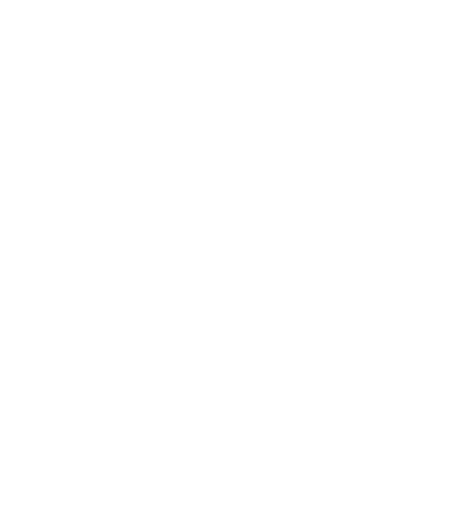
t = 0.00 s
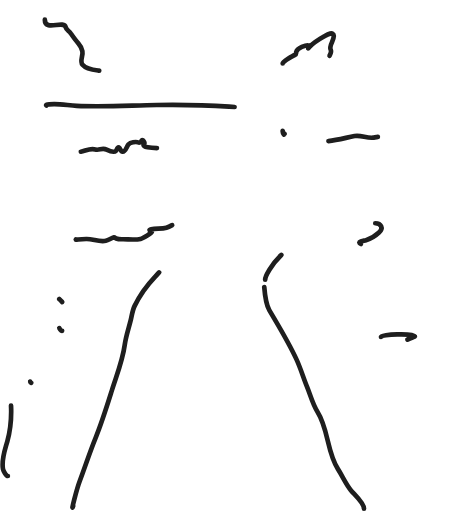
t = 0.67 s
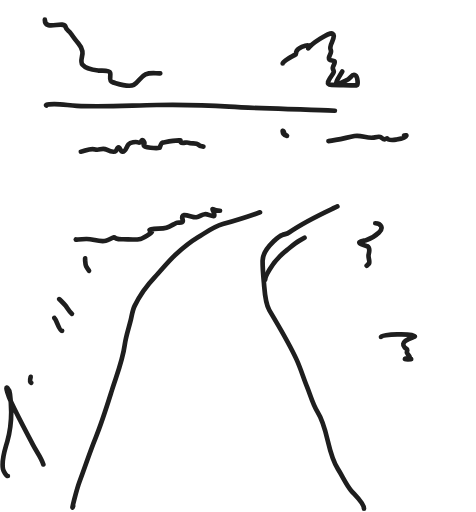
t = 0.98 s
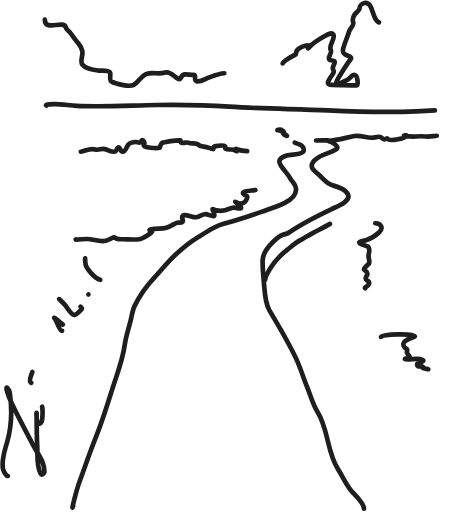
t = 1.29 s
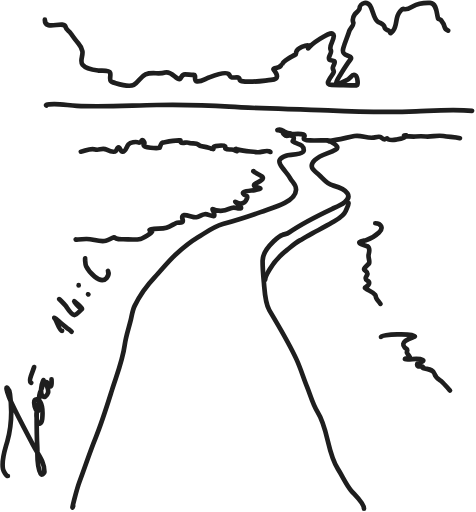
t = 1.60 s
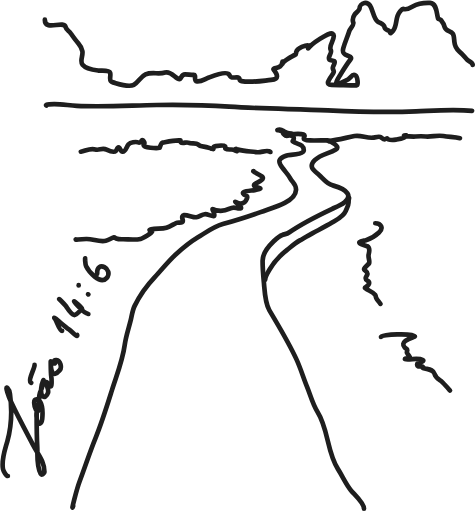
t = 2.00 s

The animated SVG that drew these frames (rendered in a browser with its animation timeline set to each time). Animation: 2 CSS @keyframes rules; one cycle of 2.00 s.

<svg width="406" height="437" viewBox="0 0 406 437" fill="none" xmlns="http://www.w3.org/2000/svg" style="">
<path d="M62.3101 431.832C59.9255 438.708 65.2897 417.525 67.8611 410.717C72.509 398.411 76.5152 385.834 81.4753 373.671C86.9173 360.326 91.0951 346.71 95.4216 332.973C99.4046 320.327 104.571 307.571 106.325 294.355C107.261 287.304 109.467 281.003 111.219 274.148C112.355 269.707 112.758 265.242 114.789 261.062C118.946 252.506 125.447 243.422 131.985 236.528C137.793 230.403 142.934 223.649 149.126 217.899C155.414 212.061 161.464 207.023 168.812 202.563C175.613 198.435 182.245 193.468 190.02 191.276C201.003 188.179 211.511 184.982 222.249 181.031C228.965 178.56 236.549 176.375 242.923 173.115C247.463 170.792 252.264 167.653 252.534 162.019C252.755 157.395 249.568 155.787 247.56 152.155C245.639 148.68 243.054 146.257 240.81 143.108C236.862 137.566 237.312 135.441 244.008 132.918C246.508 131.975 259.178 132.173 259.178 128.29C259.178 123.374 254.903 123.287 251.238 121.619C248.116 120.198 250.617 120.729 250.617 118.202C250.617 114.78 246.429 115.747 243.706 115.747" stroke="#1E1E1E" stroke-width="4" stroke-linecap="round" stroke-linejoin="round" class="RoHfEdTc_0"></path>
<path d="M310.532 434.137C310.532 429.161 302.264 422 299.448 418.569C294.862 412.985 292.258 406.447 288.326 400.408C278.867 385.881 280.27 366.4 270.906 351.693C266.788 345.225 264.82 337.268 261.952 330.2C258.825 322.494 256.484 314.533 253.012 306.956C246.23 292.158 237.898 278.68 229.695 264.678C225.928 258.247 225.743 247.907 225.036 240.527C224.469 234.603 223.993 228.584 223.993 222.631C223.993 215.788 228.453 210.784 233.077 206.343C235.344 204.166 237.763 201.487 240.847 200.512C243.132 199.789 244.792 199.645 246.886 198.19C258.199 190.327 270.994 184.081 283.443 178.188C286.817 176.591 300.722 171.571 296.401 165.021C293.573 160.735 288.236 159.483 283.634 158.19C278.515 156.751 275.659 152.27 271.781 148.916C267.351 145.084 262.989 142.175 268.503 136.726C273.648 131.641 280.626 131.196 286.51 127.604C291.178 124.754 280.895 120.116 279.348 119.825C277.287 119.438 259.178 121.036 259.178 118.364C259.178 117.083 260.857 115.523 258.89 114.825C256.03 113.81 251.291 114.521 248.269 114.521" stroke="#1E1E1E" stroke-width="4" stroke-linecap="round" stroke-linejoin="round" class="RoHfEdTc_1"></path>
<path d="M39.4515 89.982C37.6351 88.8446 45.8294 88.9035 46.3512 88.9035C52.8049 88.9035 58.937 90.0148 65.3274 90.3267C88.0672 91.4365 110.885 89.9629 133.623 89.6257C154.277 89.3195 174.869 89.6559 195.48 91.0161C223.535 92.8676 251.612 92.9588 279.692 94.2516C304.742 95.4048 329.94 96.1455 355.005 95.0592C370.82 94.3738 386.991 92.9341 402.797 94.6209" stroke="#1E1E1E" stroke-width="4" stroke-linecap="round" stroke-linejoin="round" class="RoHfEdTc_2"></path>
<path d="M68.8442 129.502C72.6026 128.875 76.8781 126.171 81.1608 127.557C84.6028 128.67 87.0292 125.86 90.8101 127.716C92.4711 128.531 97.057 130.587 98.7994 128.835C99.4634 128.168 99.9717 125.217 101.347 125.777C102.839 126.385 102.38 129.304 104.541 129.433C107.108 129.586 108.09 124.619 109.541 123.171C111.097 121.619 115.889 120.592 117.935 121.606C119.42 122.342 120.09 120.659 121.11 119.666C121.636 119.155 123.91 121.497 122.812 122.955C120.039 126.638 135.899 126.59 136.069 126.27C136.708 125.066 137.165 122.027 138.77 121.711C143.509 120.778 148.769 119.538 153.62 119.833C154.557 119.89 152.75 122.11 156.201 121.972C157.884 121.905 159.55 121.127 161.145 121.938C163.063 122.912 167.229 121.716 168.596 123.108C170.35 124.894 170.887 124.931 173.783 125.176C175.89 125.355 177.84 126.044 179.846 126.668C179.962 126.704 181.99 127.285 181.994 127.248C182.129 126.054 181.791 124.966 183.18 124.8C184.859 124.6 190.716 123.607 192.042 124.992C192.451 125.42 191.809 126.465 192.274 126.826C194.027 128.188 197.13 127.231 199.188 127.744C200.033 127.954 202.526 129.81 202.259 128.664C201.775 126.588 200.203 126.954 202.938 127.701C208.593 129.246 213.755 129.113 219.422 129.913C222.304 130.32 226.54 128.16 229.051 129.034C229.183 129.08 231.181 130.154 230.483 129.59" stroke="#1E1E1E" stroke-width="4" stroke-linecap="round" stroke-linejoin="round" class="RoHfEdTc_3"></path>
<path d="M64.6136 204.346C64.2604 204.722 66.4204 204.425 66.6514 204.392C69.0717 204.042 71.5044 203.962 73.9473 203.979C79.5055 204.017 84.3707 206.668 90.1573 205.542C92.7093 205.046 94.8634 203.03 97.2348 202.531C97.7235 202.428 98.6813 203.4 99.1194 203.584C100.89 204.328 103.006 204.213 104.888 204.213C109.415 204.213 115.432 204.976 119.781 203.915C121.006 203.616 130.791 198.43 129.529 197.323C128.749 196.639 125.641 196.586 128.975 195.775C133.137 194.763 137.661 195.681 141.887 194.42C144.793 193.553 147.541 191.661 150.261 190.325C152.262 189.343 156.946 191.473 155.714 187.388C153.418 179.776 163.398 185.863 167.461 185.417C170.058 185.132 172.135 183.14 174.653 182.853C177.113 182.573 179.542 184.484 182.153 184.504C183.654 184.516 182.092 180.431 181.697 179.707C180.347 177.234 182.17 179.165 184.352 179.55C187.886 180.174 192.053 179.941 195.306 178.332C196.715 177.634 197.874 177.132 199.451 177.132C201.263 177.132 203.494 178.461 205.291 177.809C206.83 177.25 202.308 173.705 201.931 173.358C200.371 171.925 200.164 171.943 202.053 172.942C204.038 173.99 206.901 173.766 208.7 172.447C209.842 171.61 211.813 167.904 210.34 167.191C202.023 163.164 212.771 162.989 217.227 162.28C229.667 160.3 213.664 160.47 217.188 157.19C218.387 156.074 226.298 153.431 223.725 150.658C223.252 150.149 214.569 145.974 216.24 145.974" stroke="#1E1E1E" stroke-width="4" stroke-linecap="round" stroke-linejoin="round" class="RoHfEdTc_4"></path>
<path d="M280.198 120.431C287.796 119.629 295.029 117.571 302.513 116.12C307.977 115.061 312.618 118.088 318.362 117.497C319.725 117.357 323.577 116.222 324.899 117.122C326.094 117.936 326.679 118.894 328.288 118.894C329.041 118.894 329.758 118.146 330.215 118.146C330.405 118.146 330.968 118.85 331.215 118.948C333.128 119.709 335.808 119.564 337.78 119.196C339.656 118.846 345.862 117.912 346.725 115.7C346.903 115.244 344.986 115.506 344.743 115.71C343.804 116.496 353.479 116.627 354.5 116.532C357.489 116.253 360.275 116.241 363.227 116.488C368.71 116.946 372.8 115.124 378.276 116.072C383.151 116.917 388.207 116.744 392.453 117.904" stroke="#1E1E1E" stroke-width="4" stroke-linecap="round" stroke-linejoin="round" class="RoHfEdTc_5"></path>
<path d="M320.167 190.547C325.133 190.547 327.485 194.529 323.342 198.468C320.209 201.447 316.397 203.724 312.265 205.007C310.881 205.437 307.833 205.445 306.784 206.606C305.364 208.179 312.527 209.755 313.258 210.13C316.094 211.588 315.128 214.797 314.486 217.275C313.87 219.652 315.765 222.965 314.86 224.742C314.395 225.654 309.533 229.205 310.912 230.313C312.151 231.308 314.295 232.775 313.259 234.686C312.665 235.782 311.983 236.441 311.983 237.757C311.983 239.471 314.113 239.248 314.691 240.445C316.153 243.474 310.836 245.278 311.427 245.801C314.196 248.249 317.813 248.597 320.101 251.742C320.701 252.567 320.529 253.479 320.971 254.409C321.883 256.328 323.491 257.531 324.542 259.363" stroke="#1E1E1E" stroke-width="4" stroke-linecap="round" stroke-linejoin="round" class="RoHfEdTc_6"></path>
<path d="M325.018 287.611C324.919 285.323 352.481 284.107 353.982 287.111C354.245 287.636 339.696 290.595 345.378 296.775C345.966 297.415 347.568 297.726 347.487 298.743C347.343 300.535 346.271 300.401 347.723 302.028C348.012 302.352 350.094 305.145 349.516 305.305C348.967 305.456 343.46 306.267 346.276 306.611C350.683 307.151 356.766 305.145 360.785 307.265C362.689 308.269 357.206 309.676 356.448 309.952C355.606 310.259 355.741 312.285 356.536 312.565C357.847 313.027 359.406 312.43 360.683 312.948C360.83 313.008 360.479 313.283 360.457 313.328C360.097 314.054 362.102 314.383 362.423 314.461C365.72 315.266 369.973 315.377 370.834 319.286C371.613 322.824 375.136 324.082 377.558 326.342C379.824 328.455 381.938 330.972 383.948 333.321" stroke="#1E1E1E" stroke-width="4" stroke-linecap="round" stroke-linejoin="round" class="RoHfEdTc_7"></path>
<path d="M38.1335 16.8075C38.1335 27.1324 54.2612 16.8294 55.9014 23.1553C56.6152 25.9082 58.7488 26.3176 60.3043 28.5641C62.4332 31.6388 64.175 34.1829 66.7216 36.9688C68.3146 38.7114 69.6838 41.4574 70.1819 43.7803C70.9595 47.4067 67.6608 52.0802 70.3099 55.2439C73.5197 59.0773 79.5078 59.6738 84.1332 60.2571C86.1302 60.509 93.0528 59.5937 93.8552 62.1104C94.8711 65.2972 91.9465 69.14 96.2855 70.3148C100.898 71.5636 109.39 74.7634 114.039 72.4012C118.13 70.3222 119.659 65.4494 124.061 63.5131C129.473 61.133 135.288 63.7327 140.754 61.9463C143.726 60.9749 146.528 63.0944 148.841 65.1128C149.617 65.79 152.928 68.6725 153.997 66.9152C155.025 65.2252 155.316 63.4187 157.773 63.4187C160.189 63.4187 162.706 63.8693 165.2 63.8349C167.75 63.7996 164.728 69.0206 167.966 69.4038C171.612 69.8351 174.844 67.3219 178.131 66.1437C181.017 65.1092 193.854 59.8231 195.785 64.2132C197.034 67.0532 198.44 66.0421 202.104 66.0485C205.711 66.0548 203.042 68.732 206.069 69.2511C214.156 70.638 223.253 69.0079 231.238 68.2219C238.433 67.5136 236.767 63.7306 233.389 59.3157C232.703 58.419 237.036 57.591 237.582 57.3984C239.598 56.6875 240.904 54.5005 241.026 52.4714" stroke="#1E1E1E" stroke-width="4" stroke-linecap="round" stroke-linejoin="round" class="RoHfEdTc_8"></path>
<path d="M226.184 238.743C226.184 235.853 228.536 232.428 229.954 230.014C233.583 223.834 239.347 217.65 244.921 213.236C248.574 210.344 251.758 207.511 255.827 205.176C259.468 203.087 263.094 200.931 266.792 198.943C272.275 195.995 277.956 193.241 283.269 189.998C287.534 187.396 292.962 184.869 295.011 179.921C295.82 177.967 297.356 175.313 297.356 173.153C297.356 171.805 297.417 170.407 297.779 169.105" stroke="#1E1E1E" stroke-width="4" stroke-linecap="round" stroke-linejoin="round" class="RoHfEdTc_9"></path>
<path d="M242.814 114.239C242.801 114.185 242.494 114.405 242.379 114.369C241.749 114.172 241.582 113.169 241.462 112.633C240.904 110.147 241.118 113.361 241.787 114.261C242.526 115.253 243.38 115.919 244.637 116.025C245.499 116.098 243.156 115.027 242.713 114.285C241.983 113.063 242.387 111.69 240.786 111.69C239.92 111.69 238.59 111.306 237.751 111.117C237.387 111.035 237.017 111.093 236.653 111.023C236.361 110.968 238.251 110.627 238.544 110.602C240.218 110.463 241.493 111.662 242.915 112.416C243.477 112.713 244.249 112.879 244.748 113.241C245.804 114.006 247.59 113.531 248.821 114.222" stroke="#1E1E1E" stroke-width="4" stroke-linecap="round" stroke-linejoin="round" class="RoHfEdTc_10"></path>
<path d="M241.129 54.1131C241.129 52.6572 249.987 47.5357 251.45 46.9476C252.981 46.3327 252.343 45.9524 252.691 44.4057C253.161 42.3109 255.694 40.8075 257.498 40.0496C258.194 39.757 262.946 38.1155 263.455 39.0314C264.333 40.6093 261.44 42.8117 264.051 39.9928C267.821 35.9243 271.654 33.7733 276.395 31.1028C278.471 29.9339 284.758 26.114 284.758 30.8287C284.758 35.3745 280.248 38.778 282.186 42.7347C283.293 44.9928 280.719 47.2624 280.609 49.4771C280.47 52.2748 283.789 51.1171 285.278 52.1523C286.617 53.0825 283.805 56.683 283.86 58.0568C283.904 59.1361 284.758 60.0668 284.758 61.3239C284.758 63.5474 275.139 72.3924 282.646 72.4265C289.921 72.4596 297.024 72.7969 304.331 72.7969C305.687 72.7969 305.238 65.6117 303.29 64.3119C301.4 63.0516 300.421 64.2237 299.26 65.7022C297.619 67.7926 296.36 68.3556 293.966 69.3282C292.348 69.9853 289.28 71.8772 287.404 71.2453C285.846 70.7207 289.478 65.2236 289.803 64.6947C292.776 59.8508 295.504 55.2733 298.975 50.7999C300.533 48.7914 297.914 47.8608 296.311 47.3073C292.941 46.1434 291.853 44.7303 292.888 41.0201C294.281 36.0258 296.48 31.3641 297.998 26.4388C298.603 24.4773 302.168 21.1914 301.429 19.405C300.415 16.9524 301.337 14.1429 302.757 12.0683C303.462 11.0381 306.694 8.66245 306.694 7.38293C306.694 5.15055 308.711 2.93844 310.884 2.5527C318.273 1.24091 317.258 14.9563 322.23 18.4345C324.421 19.967 327.563 20.2719 328.055 23.2286C328.445 25.5667 330.085 25.2528 331.763 26.2544C333.621 27.3643 332.045 30.272 335.374 26.2446C339.07 21.7725 337.083 14.6857 341.098 10.0878C341.614 9.49719 343.306 7.33959 344.263 7.65373C347.18 8.61121 349.468 6.96467 352.066 5.49709C356.853 2.7927 361.551 2.23293 367.036 2.48274C372.813 2.74582 372.441 12.0399 373.806 15.8762C374.027 16.4986 375.647 16.3624 376.199 17.0664C377.877 19.2088 378.753 20.4925 379.39 23.1117C380.209 26.4778 384.492 26.2207 386.3 28.7123C387.519 30.3932 387.463 33.7203 387.664 35.691C388.038 39.3657 388.923 41.625 391.978 44.0196C394.557 46.0412 396.315 48.5764 398.504 50.9506C400.015 52.5895 403.125 52.9457 403.337 55.4318" stroke="#1E1E1E" stroke-width="4" stroke-linecap="round" stroke-linejoin="round" class="RoHfEdTc_11"></path>
<path d="M6.56407 406.288C5.12797 406.288 2.69153 401.78 2.42586 400.405C0.861434 392.31 4.00364 384.298 6.12464 376.651C9.67432 363.853 10.1908 349.484 8.37371 336.344C8.12983 334.581 7.60471 332.651 6.31565 331.326C3.57991 328.514 7.49345 339.192 9.14549 342.751C14.9691 355.296 21.7217 367.701 28.1495 379.938C32.1568 387.567 38.0271 394.029 37.7817 403.07C37.7522 404.159 35.3332 405.745 34.6174 404.517C30.8595 398.072 32.0695 388.465 31.6705 381.295C31.1384 371.734 31.1284 362.42 31.1284 352.893C31.1284 350.11 30.3677 359.356 32.5151 361.127C34.6472 362.884 35.7607 358.979 35.8926 357.629C36.3528 352.917 36.8189 347.399 34.3369 343.178C32.5677 340.169 29.0217 339.933 29.0217 343.661C29.0217 345.94 31.851 355.685 32.8927 348.728C33.6723 343.522 32.1307 338.274 34.6483 333.502C36.0205 330.9 37.8221 322.207 36.6754 324.915C35.3371 328.075 34.0484 334.205 35.6983 337.418C37.2953 340.528 40.2121 337.444 40.8225 335.372C41.7936 332.076 39.0946 329.157 39.4313 326.373C39.6279 324.746 41.3901 329.722 43.0285 329.722C44.4131 329.722 43.8037 322.389 43.6192 321.174C43.0187 317.221 43.1919 305.189 43.1919 309.187C43.1919 315.812 44.3996 323.415 50.8633 315.892C52.8581 313.57 51.4056 307.753 48.0014 307.395C45.0435 307.083 45.5875 311.167 46.7295 310.024" stroke="#1E1E1E" stroke-width="4" stroke-linecap="round" stroke-linejoin="round" class="RoHfEdTc_12"></path>
<path d="M26.5573 326.779C23.1113 325.151 29.3595 314.734 29.3595 311.456" stroke="#1E1E1E" stroke-width="4" stroke-linecap="round" stroke-linejoin="round" class="RoHfEdTc_13"></path>
<path d="M52.8903 282.399C50.3832 282.399 48.3473 273.877 46.7581 272.052C43.4653 268.271 54.619 278.286 58.7156 281.176C61.0224 282.804 66.3202 288.686 65.7289 285.925" stroke="#1E1E1E" stroke-width="4" stroke-linecap="round" stroke-linejoin="round" class="RoHfEdTc_14"></path>
<path d="M50.7042 255.543C48.8649 253.735 54.5063 259.077 56.015 261.169C57.7133 263.524 60.1527 268.235 63.3242 268.907C64.6709 269.193 68.4403 264.918 69.6485 263.97C70.9076 262.983 64.7104 258.575 63.9005 257.758C60.3097 254.135 70.2497 267.09 75.2685 268.003" stroke="#1E1E1E" stroke-width="4" stroke-linecap="round" stroke-linejoin="round" class="RoHfEdTc_15"></path>
<path d="M75.3481 251.327C75.2546 251.157 75.0078 251.142 75.0103 251.142" stroke="#1E1E1E" stroke-width="4" stroke-linecap="round" stroke-linejoin="round" class="RoHfEdTc_16"></path>
<path d="M67.001 243.4V243.665" stroke="#1E1E1E" stroke-width="4" stroke-linecap="round" stroke-linejoin="round" class="RoHfEdTc_17"></path>
<path d="M72.5658 220.574C72.4638 220.211 72.488 225.47 73.3806 227.333C75.2384 231.21 85.1228 243.637 90.8256 237.329C97.4624 229.988 81.9316 221.113 82.781 233.803" stroke="#1E1E1E" stroke-width="4" stroke-linecap="round" stroke-linejoin="round" class="RoHfEdTc_18"></path>
<style data-made-with="vivus-instant">.RoHfEdTc_0{stroke-dasharray:436 438;stroke-dashoffset:437;animation:RoHfEdTc_draw 1333ms linear 0ms forwards;}.RoHfEdTc_1{stroke-dasharray:445 447;stroke-dashoffset:446;animation:RoHfEdTc_draw 1333ms linear 37ms forwards;}.RoHfEdTc_2{stroke-dasharray:365 367;stroke-dashoffset:366;animation:RoHfEdTc_draw 1333ms linear 74ms forwards;}.RoHfEdTc_3{stroke-dasharray:190 192;stroke-dashoffset:191;animation:RoHfEdTc_draw 1333ms linear 111ms forwards;}.RoHfEdTc_4{stroke-dasharray:235 237;stroke-dashoffset:236;animation:RoHfEdTc_draw 1333ms linear 148ms forwards;}.RoHfEdTc_5{stroke-dasharray:120 122;stroke-dashoffset:121;animation:RoHfEdTc_draw 1333ms linear 185ms forwards;}.RoHfEdTc_6{stroke-dasharray:101 103;stroke-dashoffset:102;animation:RoHfEdTc_draw 1333ms linear 222ms forwards;}.RoHfEdTc_7{stroke-dasharray:122 124;stroke-dashoffset:123;animation:RoHfEdTc_draw 1333ms linear 259ms forwards;}.RoHfEdTc_8{stroke-dasharray:270 272;stroke-dashoffset:271;animation:RoHfEdTc_draw 1333ms linear 296ms forwards;}.RoHfEdTc_9{stroke-dasharray:105 107;stroke-dashoffset:106;animation:RoHfEdTc_draw 1333ms linear 333ms forwards;}.RoHfEdTc_10{stroke-dasharray:34 36;stroke-dashoffset:35;animation:RoHfEdTc_draw 1333ms linear 370ms forwards;}.RoHfEdTc_11{stroke-dasharray:394 396;stroke-dashoffset:395;animation:RoHfEdTc_draw 1333ms linear 407ms forwards;}.RoHfEdTc_12{stroke-dasharray:380 382;stroke-dashoffset:381;animation:RoHfEdTc_draw 1333ms linear 444ms forwards;}.RoHfEdTc_13{stroke-dasharray:17 19;stroke-dashoffset:18;animation:RoHfEdTc_draw 1333ms linear 481ms forwards;}.RoHfEdTc_14{stroke-dasharray:40 42;stroke-dashoffset:41;animation:RoHfEdTc_draw 1333ms linear 518ms forwards;}.RoHfEdTc_15{stroke-dasharray:55 57;stroke-dashoffset:56;animation:RoHfEdTc_draw 1333ms linear 555ms forwards;}.RoHfEdTc_16{stroke-dasharray:1 3;stroke-dashoffset:2;animation:RoHfEdTc_draw 1333ms linear 592ms forwards;}.RoHfEdTc_17{stroke-dasharray:1 3;stroke-dashoffset:2;animation:RoHfEdTc_draw 1333ms linear 629ms forwards;}.RoHfEdTc_18{stroke-dasharray:52 54;stroke-dashoffset:53;animation:RoHfEdTc_draw 1333ms linear 666ms forwards;}@keyframes RoHfEdTc_draw{100%{stroke-dashoffset:0;}}@keyframes RoHfEdTc_fade{0%{stroke-opacity:1;}93.54838709677419%{stroke-opacity:1;}100%{stroke-opacity:0;}}</style></svg>
